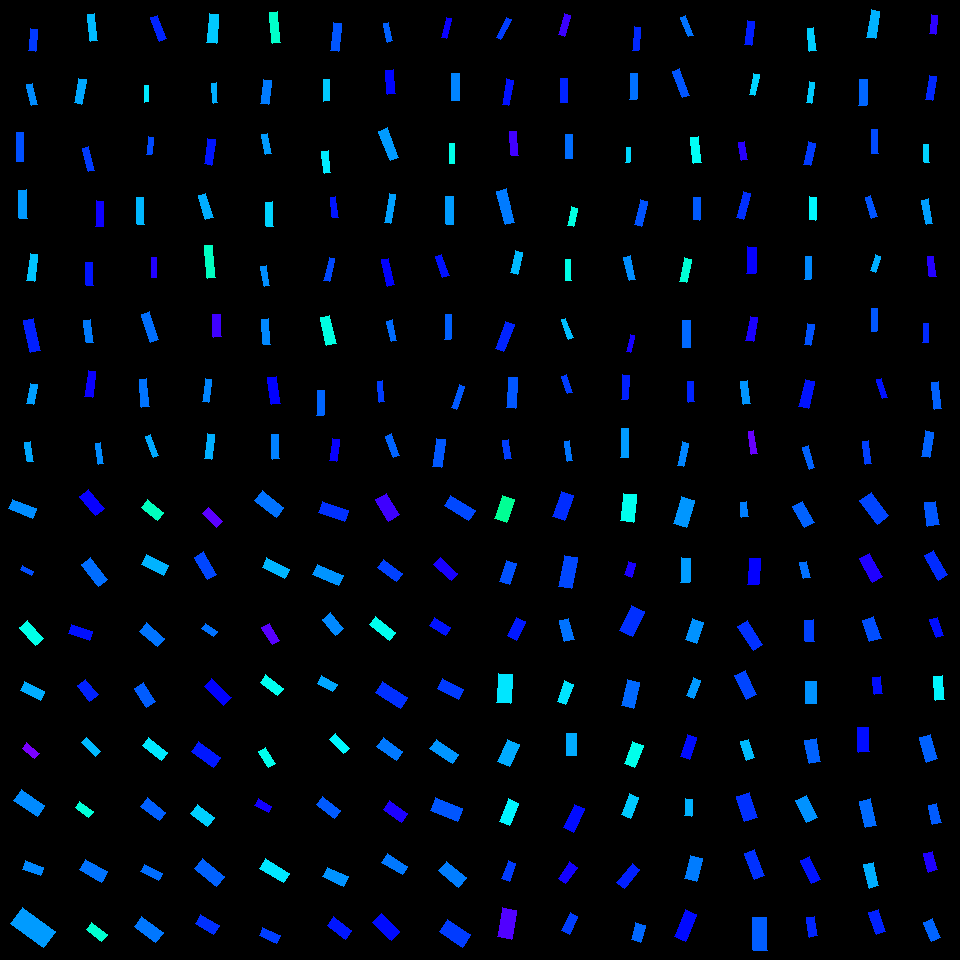

Values plotted in this chart, from the file beside it:
, angleRotated, color, length, logWidthLengthRatio, x, y, centerX, centerY, width, lengthRotatedProjectX, widthRotatedProjectX, lengthRotatedProjectY, widthRotatedProjectY, vertexRightBottom, vertexRightTop, vertexLeftBottom, vertexLeftTop
0, 1.649, 0.6291, 21.99, -1.237, 32.98, 39.79, 30, 30, 6.382, -1.709, 6.363, 21.92, -0.4959, (35, 51), (28, 50), (37, 29), (30, 28)
1, 1.347, 0.5749, 21.9, -1.24, 32.28, 94.52, 30, 90, 6.337, 4.87, 6.178, 21.35, 1.409, (37, 104), (31, 105), (32, 83), (26, 84)
2, 1.566, 0.6138, 29.31, -1.348, 19.94, 147.2, 30, 150, 7.61, 0.1425, 7.61, 29.31, 0.03701, (23, 161), (16, 161), (23, 132), (16, 132)
3, 1.556, 0.5665, 28.31, -1.265, 23.1, 204.2, 30, 210, 7.986, 0.4223, 7.985, 28.3, 0.1192, (27, 218), (19, 218), (26, 189), (18, 190)
4, 1.689, 0.538, 26.8, -1.282, 32.19, 267.4, 30, 270, 7.441, -3.151, 7.389, 26.62, -0.8749, (34, 281), (26, 280), (37, 254), (30, 253)
5, 1.369, 0.6461, 32.94, -1.177, 31.98, 335.8, 30, 330, 10.16, 6.605, 9.949, 32.28, 2.036, (40, 350), (30, 352), (33, 318), (23, 320)
6, 1.764, 0.5623, 20.76, -1.209, 31.99, 394.2, 30, 390, 6.197, -3.983, 6.082, 20.38, -1.189, (33, 404), (26, 403), (37, 384), (30, 383)
7, 1.416, 0.5572, 19.76, -1.215, 28.68, 451.8, 30, 450, 5.863, 3.039, 5.793, 19.53, 0.9017, (33, 461), (27, 461), (30, 441), (24, 442)
8, 1.458, 0.5443, 26.9, -1.301, 92.18, 27.32, 90, 30, 7.32, 3.032, 7.274, 26.72, 0.8253, (97, 40), (90, 41), (94, 13), (87, 14)
9, 1.745, 0.5571, 25.02, -1.154, 80.14, 91.19, 90, 90, 7.894, -4.326, 7.775, 24.64, -1.365, (81, 104), (74, 102), (86, 79), (78, 78)
10, 1.302, 0.6285, 24.69, -1.355, 88.6, 159.1, 90, 150, 6.369, 6.552, 6.141, 23.81, 1.69, (94, 170), (88, 171), (88, 146), (82, 148)
11, 1.586, 0.6764, 25.14, -1.194, 99.96, 213.5, 90, 210, 7.618, -0.3826, 7.617, 25.13, -0.116, (103, 226), (95, 226), (103, 201), (96, 200)
12, 1.524, 0.6533, 22.7, -1.08, 89.48, 274.1, 90, 270, 7.711, 1.053, 7.702, 22.67, 0.3579, (93, 285), (86, 285), (92, 262), (85, 262)
13, 1.478, 0.5861, 22.76, -1.177, 88.51, 331.2, 90, 330, 7.017, 2.105, 6.987, 22.66, 0.649, (93, 342), (86, 342), (90, 319), (83, 320)
14, 1.695, 0.6734, 26.22, -1.278, 90.16, 384.3, 90, 390, 7.307, -3.246, 7.25, 26.02, -0.9046, (92, 397), (84, 396), (95, 371), (88, 370)
15, 1.438, 0.5755, 21.33, -1.394, 99.22, 453.2, 90, 450, 5.291, 2.815, 5.245, 21.14, 0.6984, (103, 463), (98, 464), (100, 442), (95, 443)
16, 1.209, 0.6435, 25.18, -1.203, 158.3, 28.33, 150, 30, 7.557, 8.904, 7.069, 23.55, 2.673, (166, 38), (159, 41), (157, 15), (150, 17)
17, 1.553, 0.5133, 16.81, -1.319, 146.4, 93.56, 150, 90, 4.495, 0.305, 4.495, 16.81, 0.08155, (148, 101), (144, 102), (148, 85), (144, 85)
18, 1.715, 0.6184, 17.78, -1.287, 149.9, 145.6, 150, 150, 4.91, -2.558, 4.859, 17.6, -0.7062, (151, 154), (146, 154), (153, 137), (148, 136)
19, 1.519, 0.5469, 26.78, -1.335, 140.3, 211, 150, 210, 7.05, 1.385, 7.041, 26.74, 0.3647, (144, 224), (137, 224), (143, 197), (136, 197)
20, 1.551, 0.6889, 19.85, -1.387, 154, 267.4, 150, 270, 4.957, 0.4016, 4.956, 19.85, 0.1003, (156, 277), (151, 277), (156, 257), (151, 257)
21, 1.241, 0.5945, 28.98, -1.212, 149.8, 327, 150, 330, 8.628, 9.373, 8.164, 27.42, 2.79, (158, 339), (150, 342), (149, 311), (141, 314)
22, 1.475, 0.5914, 27.83, -1.278, 144.4, 393.1, 150, 390, 7.755, 2.665, 7.719, 27.7, 0.7427, (149, 406), (141, 407), (146, 378), (139, 379)
23, 1.192, 0.5562, 22.03, -1.378, 152.3, 446, 150, 450, 5.552, 8.139, 5.159, 20.47, 2.051, (158, 455), (153, 457), (150, 434), (145, 436)
24, 1.669, 0.5347, 28.49, -1.137, 212.9, 28.6, 210, 30, 9.135, -2.807, 9.091, 28.35, -0.9001, (216, 43), (206, 42), (218, 14), (209, 13)
25, 1.502, 0.5527, 20.32, -1.428, 214.8, 92.97, 210, 90, 4.872, 1.395, 4.861, 20.27, 0.3346, (217, 102), (213, 103), (216, 82), (211, 83)
26, 1.712, 0.6532, 25.87, -1.248, 209.6, 151.7, 210, 150, 7.426, -3.631, 7.352, 25.62, -1.042, (211, 165), (204, 163), (215, 139), (207, 138)
27, 1.285, 0.5529, 25.76, -1.239, 205.8, 206.6, 210, 210, 7.462, 7.266, 7.159, 24.72, 2.105, (213, 217), (205, 219), (205, 193), (198, 195)
28, 1.459, 0.46, 32.54, -1.392, 209.8, 261.7, 210, 270, 8.089, 3.627, 8.039, 32.33, 0.9018, (215, 277), (207, 278), (212, 245), (204, 245)
29, 1.533, 0.7084, 22.65, -1.024, 216.9, 325.7, 210, 330, 8.13, 0.8643, 8.124, 22.63, 0.3103, (221, 336), (213, 337), (220, 314), (212, 314)
30, 1.68, 0.5796, 23.08, -1.368, 206.8, 390.3, 210, 390, 5.878, -2.512, 5.843, 22.94, -0.64, (208, 402), (202, 401), (211, 379), (205, 378)
31, 1.698, 0.5523, 25.42, -1.245, 209.3, 446.4, 210, 450, 7.322, -3.234, 7.263, 25.21, -0.9315, (211, 459), (204, 458), (214, 434), (207, 433)
32, 1.46, 0.4659, 30.88, -1.331, 275.2, 27.71, 270, 30, 8.162, 3.416, 8.112, 30.7, 0.9027, (280, 42), (272, 43), (277, 11), (269, 12)
33, 1.705, 0.586, 24.5, -1.126, 265.8, 91.73, 270, 90, 7.947, -3.277, 7.876, 24.28, -1.063, (268, 104), (260, 103), (271, 80), (263, 79)
34, 1.385, 0.5653, 20.75, -1.265, 266.3, 144.2, 270, 150, 5.859, 3.841, 5.757, 20.39, 1.085, (271, 153), (265, 154), (267, 133), (261, 134)
35, 1.53, 0.5284, 24.41, -1.264, 269.6, 214.2, 270, 210, 6.899, 0.9934, 6.893, 24.39, 0.2808, (273, 226), (266, 226), (272, 201), (265, 202)
36, 1.393, 0.5735, 20.03, -1.299, 265.2, 275.9, 270, 270, 5.465, 3.548, 5.379, 19.71, 0.968, (269, 285), (264, 286), (266, 265), (260, 266)
37, 1.5, 0.5776, 25.27, -1.301, 266.2, 331.7, 270, 330, 6.879, 1.776, 6.862, 25.21, 0.4835, (270, 344), (263, 344), (268, 318), (261, 319)
38, 1.428, 0.6663, 27.28, -1.162, 273.9, 390.4, 270, 390, 8.537, 3.892, 8.449, 27, 1.218, (280, 403), (271, 404), (276, 376), (267, 377)
39, 1.527, 0.5817, 24.38, -1.303, 275.5, 446.9, 270, 450, 6.625, 1.064, 6.619, 24.36, 0.2892, (279, 458), (272, 459), (278, 434), (271, 434)
40, 1.689, 0.6109, 27.9, -1.29, 335.9, 36.72, 330, 30, 7.677, -3.281, 7.624, 27.7, -0.9028, (338, 51), (330, 50), (341, 23), (333, 22)
41, 1.538, 0.5351, 21.29, -1.263, 326.4, 90.29, 330, 90, 6.019, 0.7063, 6.016, 21.28, 0.1997, (329, 100), (323, 101), (329, 79), (323, 79)
42, 1.443, 0.512, 21.55, -1.206, 326.3, 162, 330, 150, 6.452, 2.739, 6.4, 21.37, 0.8203, (330, 172), (324, 173), (328, 150), (321, 151)
43, 1.461, 0.6533, 20.99, -1.384, 334.4, 207.3, 330, 210, 5.261, 2.31, 5.229, 20.86, 0.5791, (338, 217), (332, 217), (335, 196), (330, 197)
44, 1.821, 0.6194, 23.57, -1.48, 329.5, 269.4, 330, 270, 5.366, -5.829, 5.199, 22.84, -1.327, (329, 281), (323, 280), (334, 258), (329, 257)
45, 1.358, 0.4816, 29.44, -1.132, 328.3, 330.5, 330, 330, 9.492, 6.216, 9.278, 28.77, 2.004, (336, 343), (326, 345), (329, 315), (320, 317)
46, 1.598, 0.6001, 25.26, -1.21, 320.4, 403, 330, 390, 7.531, -0.6876, 7.528, 25.25, -0.205, (323, 415), (316, 415), (324, 390), (317, 390)
47, 1.729, 0.6717, 22.29, -1.156, 334.5, 450.4, 330, 450, 7.017, -3.519, 6.929, 22.01, -1.108, (336, 461), (329, 460), (339, 439), (332, 438)
48, 1.353, 0.6029, 18.75, -1.292, 388.1, 32.3, 390, 30, 5.152, 4.043, 5.031, 18.31, 1.111, (392, 40), (387, 42), (388, 22), (383, 23)
49, 1.482, 0.6637, 23.9, -1.099, 390.4, 81.92, 390, 90, 7.963, 2.121, 7.931, 23.8, 0.7067, (395, 93), (387, 94), (393, 69), (385, 70)
50, 1.189, 0.565, 31.64, -1.229, 388.8, 144.2, 390, 150, 9.254, 11.79, 8.587, 29.36, 3.45, (398, 157), (390, 160), (387, 127), (378, 131)
51, 1.749, 0.5614, 28.92, -1.48, 390.2, 208.6, 390, 210, 6.587, -5.129, 6.482, 28.47, -1.168, (390, 223), (384, 222), (395, 194), (389, 193)
52, 1.371, 0.6668, 26.96, -1.321, 387.9, 272.2, 390, 270, 7.191, 5.348, 7.048, 26.42, 1.426, (394, 284), (387, 286), (388, 258), (381, 259)
53, 1.339, 0.5963, 20.8, -1.358, 391.8, 330.7, 390, 330, 5.347, 4.78, 5.203, 20.24, 1.229, (396, 340), (391, 341), (392, 319), (386, 321)
54, 1.473, 0.6268, 21.08, -1.453, 381, 391.5, 390, 390, 4.931, 2.059, 4.908, 20.98, 0.4815, (384, 401), (379, 402), (382, 380), (377, 381)
55, 1.196, 0.6018, 22.92, -1.363, 392.5, 445.7, 390, 450, 5.866, 8.385, 5.459, 21.33, 2.146, (399, 455), (393, 457), (391, 433), (385, 436)
56, 1.82, 0.6731, 20.81, -1.363, 446.4, 27.97, 450, 30, 5.325, -5.138, 5.16, 20.17, -1.315, (446, 38), (441, 37), (451, 18), (446, 17)
57, 1.565, 0.5799, 26.92, -1.279, 455.4, 86.7, 450, 90, 7.493, 0.1627, 7.493, 26.92, 0.04529, (459, 100), (451, 100), (459, 73), (451, 73)
58, 1.556, 0.4863, 20.41, -1.281, 452, 153.3, 450, 150, 5.667, 0.3022, 5.666, 20.4, 0.08393, (454, 163), (449, 163), (454, 143), (449, 143)
59, 1.563, 0.5641, 28.2, -1.302, 449.8, 210.3, 450, 210, 7.674, 0.2086, 7.674, 28.2, 0.05675, (453, 224), (446, 224), (453, 196), (445, 196)
... 196 more rows
